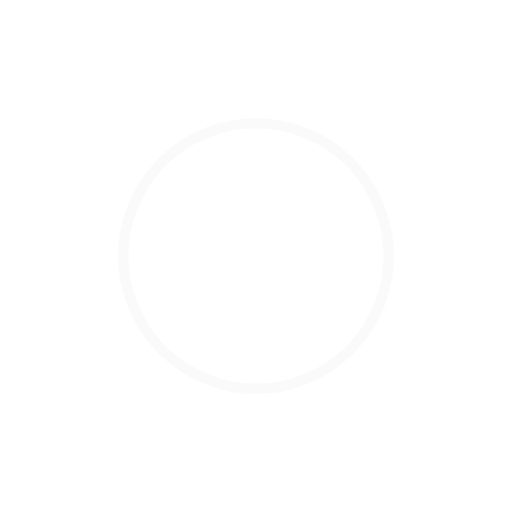
t = 0.00 s
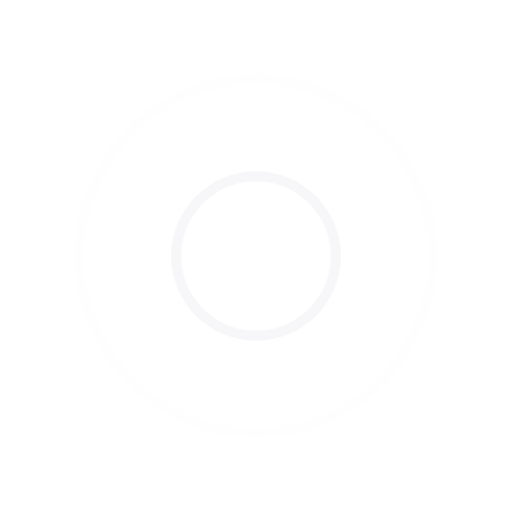
t = 0.39 s
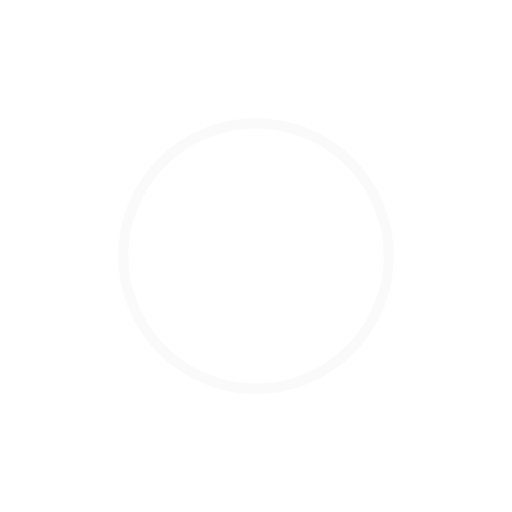
t = 0.77 s
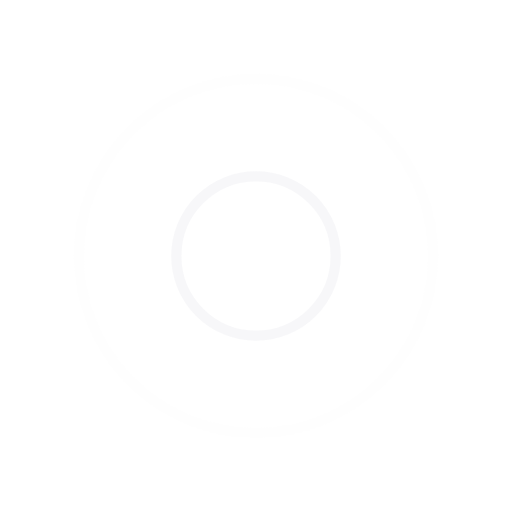
t = 1.15 s

The animated SVG that drew these frames (rendered in a browser with its animation timeline set to each time). Animation: 4 SMIL elements (animate=4); one cycle of 1.54 s, repeats indefinitely.

<?xml version="1.0" encoding="utf-8"?>
<svg xmlns="http://www.w3.org/2000/svg" xmlns:xlink="http://www.w3.org/1999/xlink" style="margin: auto; background: none; display: block; shape-rendering: auto;" width="160px" height="160px" viewBox="0 0 100 100" preserveAspectRatio="xMidYMid">
<circle cx="50" cy="50" r="0" fill="none" stroke="#f6f6f8" stroke-width="2">
  <animate attributeName="r" repeatCount="indefinite" dur="1.5384615384615383s" values="0;40" keyTimes="0;1" keySplines="0 0.2 0.8 1" calcMode="spline" begin="0s"></animate>
  <animate attributeName="opacity" repeatCount="indefinite" dur="1.5384615384615383s" values="1;0" keyTimes="0;1" keySplines="0.2 0 0.8 1" calcMode="spline" begin="0s"></animate>
</circle><circle cx="50" cy="50" r="0" fill="none" stroke="#f6f6f8" stroke-width="2">
  <animate attributeName="r" repeatCount="indefinite" dur="1.5384615384615383s" values="0;40" keyTimes="0;1" keySplines="0 0.2 0.8 1" calcMode="spline" begin="-0.7692307692307692s"></animate>
  <animate attributeName="opacity" repeatCount="indefinite" dur="1.5384615384615383s" values="1;0" keyTimes="0;1" keySplines="0.2 0 0.8 1" calcMode="spline" begin="-0.7692307692307692s"></animate>
</circle>
<!-- [ldio] generated by https://loading.io/ --></svg>
